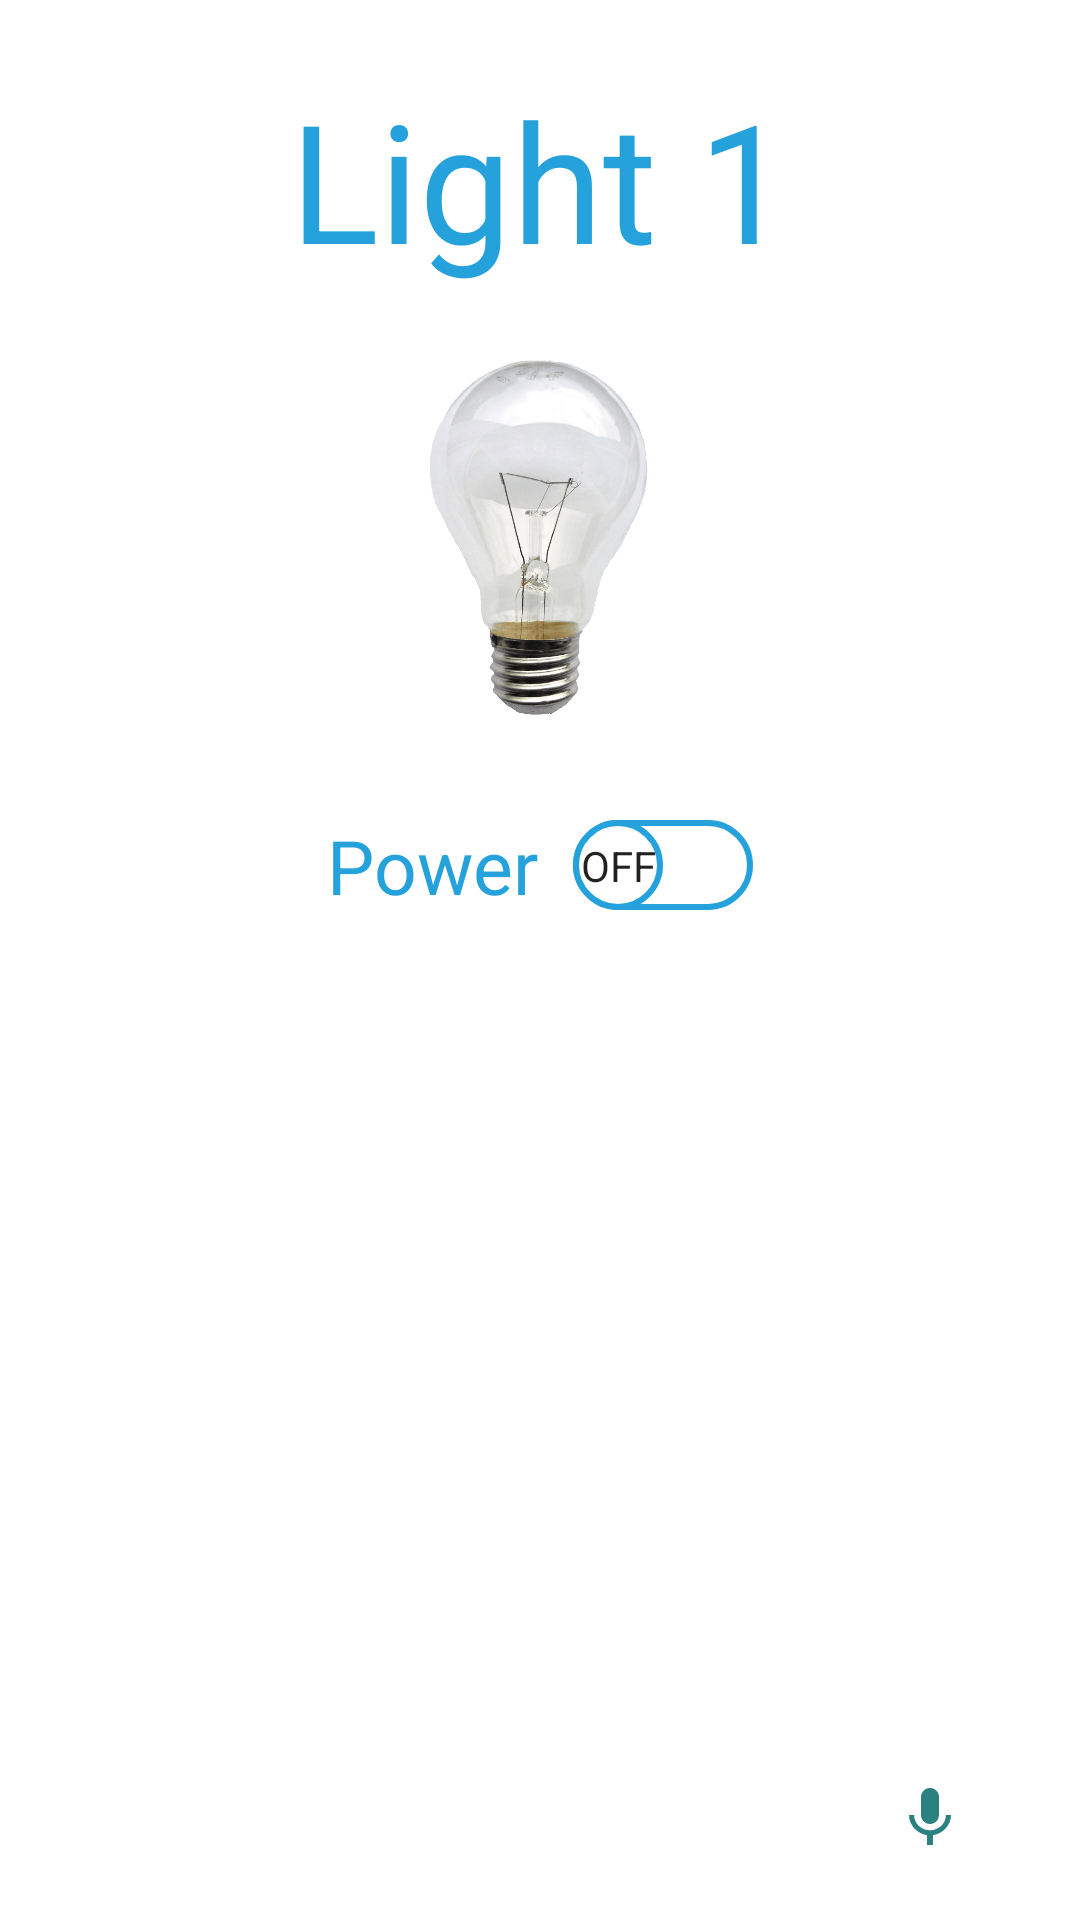

Write the Android layout XML for this screen, with the resource values it uses.
<!-- AndroidManifest.xml: application theme Theme.SmartRoomController -->
<!-- res/layout/frag1_layout.xml -->
<?xml version="1.0" encoding="utf-8"?>
<LinearLayout xmlns:android="http://schemas.android.com/apk/res/android"
    xmlns:app="http://schemas.android.com/apk/res-auto"
    xmlns:tools="http://schemas.android.com/tools"
    android:id="@+id/r_layout"
    android:layout_width="match_parent"
    android:layout_height="match_parent"
    android:orientation="vertical">

    <TextView
        android:id="@+id/text_view"
        android:layout_width="match_parent"
        android:layout_height="115dp"
        android:layout_marginTop="5dp"
        android:gravity="center"
        android:includeFontPadding="false"
        android:text="Light 1"
        android:textColor="#25a2db"
        android:textSize="55sp"
        android:textStyle="normal" />

    <ImageView
        android:id="@+id/imageView"
        android:layout_width="83dp"
        android:layout_height="121dp"
        android:layout_gravity="center"
        android:src="@drawable/light_off"/>

    <androidx.appcompat.widget.SwitchCompat
        android:id="@+id/switchButton"
        android:layout_width="142dp"
        android:layout_height="65dp"
        android:layout_gravity="center"
        android:checked="false"
        android:paddingTop="30dp"
        android:text="Power"
        android:textColor="#25a2db"
        android:textOff="OFF"
        android:textOn="ON"
        android:textSize="25sp"
        android:thumb="@drawable/switch_thumb"
        app:showText="true"
        app:switchMinWidth="56dp"
        app:track="@drawable/switch_track" />

    <LinearLayout
        android:layout_width="wrap_content"
        android:layout_height="wrap_content"
        android:orientation="horizontal"
        android:layout_marginTop="270dp"
        android:layout_marginRight="20dp"
        android:layout_marginEnd="20dp"
        android:layout_gravity="right"
        tools:ignore="RtlHardcoded">
        <TextView
            android:layout_width="wrap_content"
            android:layout_height="wrap_content"
            android:text="Click here to use voice input"
            android:layout_marginTop="20dp"
            android:layout_marginRight="10dp"
            android:textSize="15dp"
            android:textColor="@color/white"/>
        <ImageButton
            android:id="@+id/frag1_mic"
            android:layout_width="60dp"
            android:layout_height="60dp"
            android:background="@drawable/circular_background"
            android:src="@drawable/ic_baseline_mic_24"
            android:contentDescription="Voice Input"
            android:clickable="true"
             />
    </LinearLayout>


</LinearLayout>
<!-- resources referenced by this layout -->
<resources>
  <color name="white">#FFFFFFFF</color>
  <!-- drawable ic_baseline_mic_24 (drawable) -->
  <vector android:height="24dp" android:tint="#2B8080"
      android:viewportHeight="24" android:viewportWidth="24"
      android:width="24dp" xmlns:android="http://schemas.android.com/apk/res/android">
      <path android:fillColor="@android:color/white" android:pathData="M12,14c1.66,0 2.99,-1.34 2.99,-3L15,5c0,-1.66 -1.34,-3 -3,-3S9,3.34 9,5v6c0,1.66 1.34,3 3,3zM17.3,11c0,3 -2.54,5.1 -5.3,5.1S6.7,14 6.7,11L5,11c0,3.41 2.72,6.23 6,6.72L11,21h2v-3.28c3.28,-0.48 6,-3.3 6,-6.72h-1.7z"/>
  </vector>
  <!-- drawable light_off: png bitmap (drawable, 416362 bytes) -->
  <!-- drawable switch_thumb (drawable) -->
  <?xml version="1.0" encoding="utf-8"?>
  <selector xmlns:android="http://schemas.android.com/apk/res/android">
      <item android:state_checked="true">
          <shape android:shape="rectangle">
              <solid android:color="#95FDEE"/>
              <size android:width="30dp"
                  android:height="30dp"/>
              <corners
                  android:radius="40dp"/>
              <stroke
                  android:width="2dp"
                  android:color="@color/black"/>
          </shape>
      </item>
  
      <item
          android:state_checked="false"
          >
          <shape android:shape="rectangle">
              <solid android:color="#95FDEE"/>
              <size android:width="30dp"
                  android:height="30dp"/>
              <corners
                  android:radius="40dp"/>
              <stroke
                  android:width="2dp"
                  android:color="@color/black"/>
          </shape>
      </item>
  </selector>
  <!-- drawable switch_track (drawable) -->
  <?xml version="1.0" encoding="utf-8"?>
  <selector xmlns:android="http://schemas.android.com/apk/res/android">
      <item
          android:state_checked="false">
          <shape android:shape="rectangle">
              <solid android:color="@color/black"/>
              <corners android:radius="200dp"/>
          </shape>
      </item>
      <item
          android:state_checked="true">
          <shape android:shape="rectangle">
              <solid android:color="#4895FDEE"/>
              <corners android:radius="200dp"/>
          </shape>
      </item>
  </selector>
  <style name="Theme.SmartRoomController" parent="Theme.MaterialComponents.DayNight.DarkActionBar">
          
          <item name="colorPrimary">@color/purple_500</item>
          <item name="colorPrimaryVariant">@color/purple_700</item>
          <item name="colorOnPrimary">@color/white</item>
          
          <item name="colorSecondary">@color/teal_200</item>
          <item name="colorSecondaryVariant">@color/teal_700</item>
          <item name="colorOnSecondary">@color/black</item>
          
          <item name="android:statusBarColor" tools:targetApi="l">?attr/colorPrimaryVariant</item>
          
      </style>
  <color name="black">#FF000000</color>
  <color name="purple_500">#FF6200EE</color>
  <color name="purple_700">#FF3700B3</color>
  <color name="teal_200">#FF03DAC5</color>
  <color name="teal_700">#FF018786</color>
</resources>
